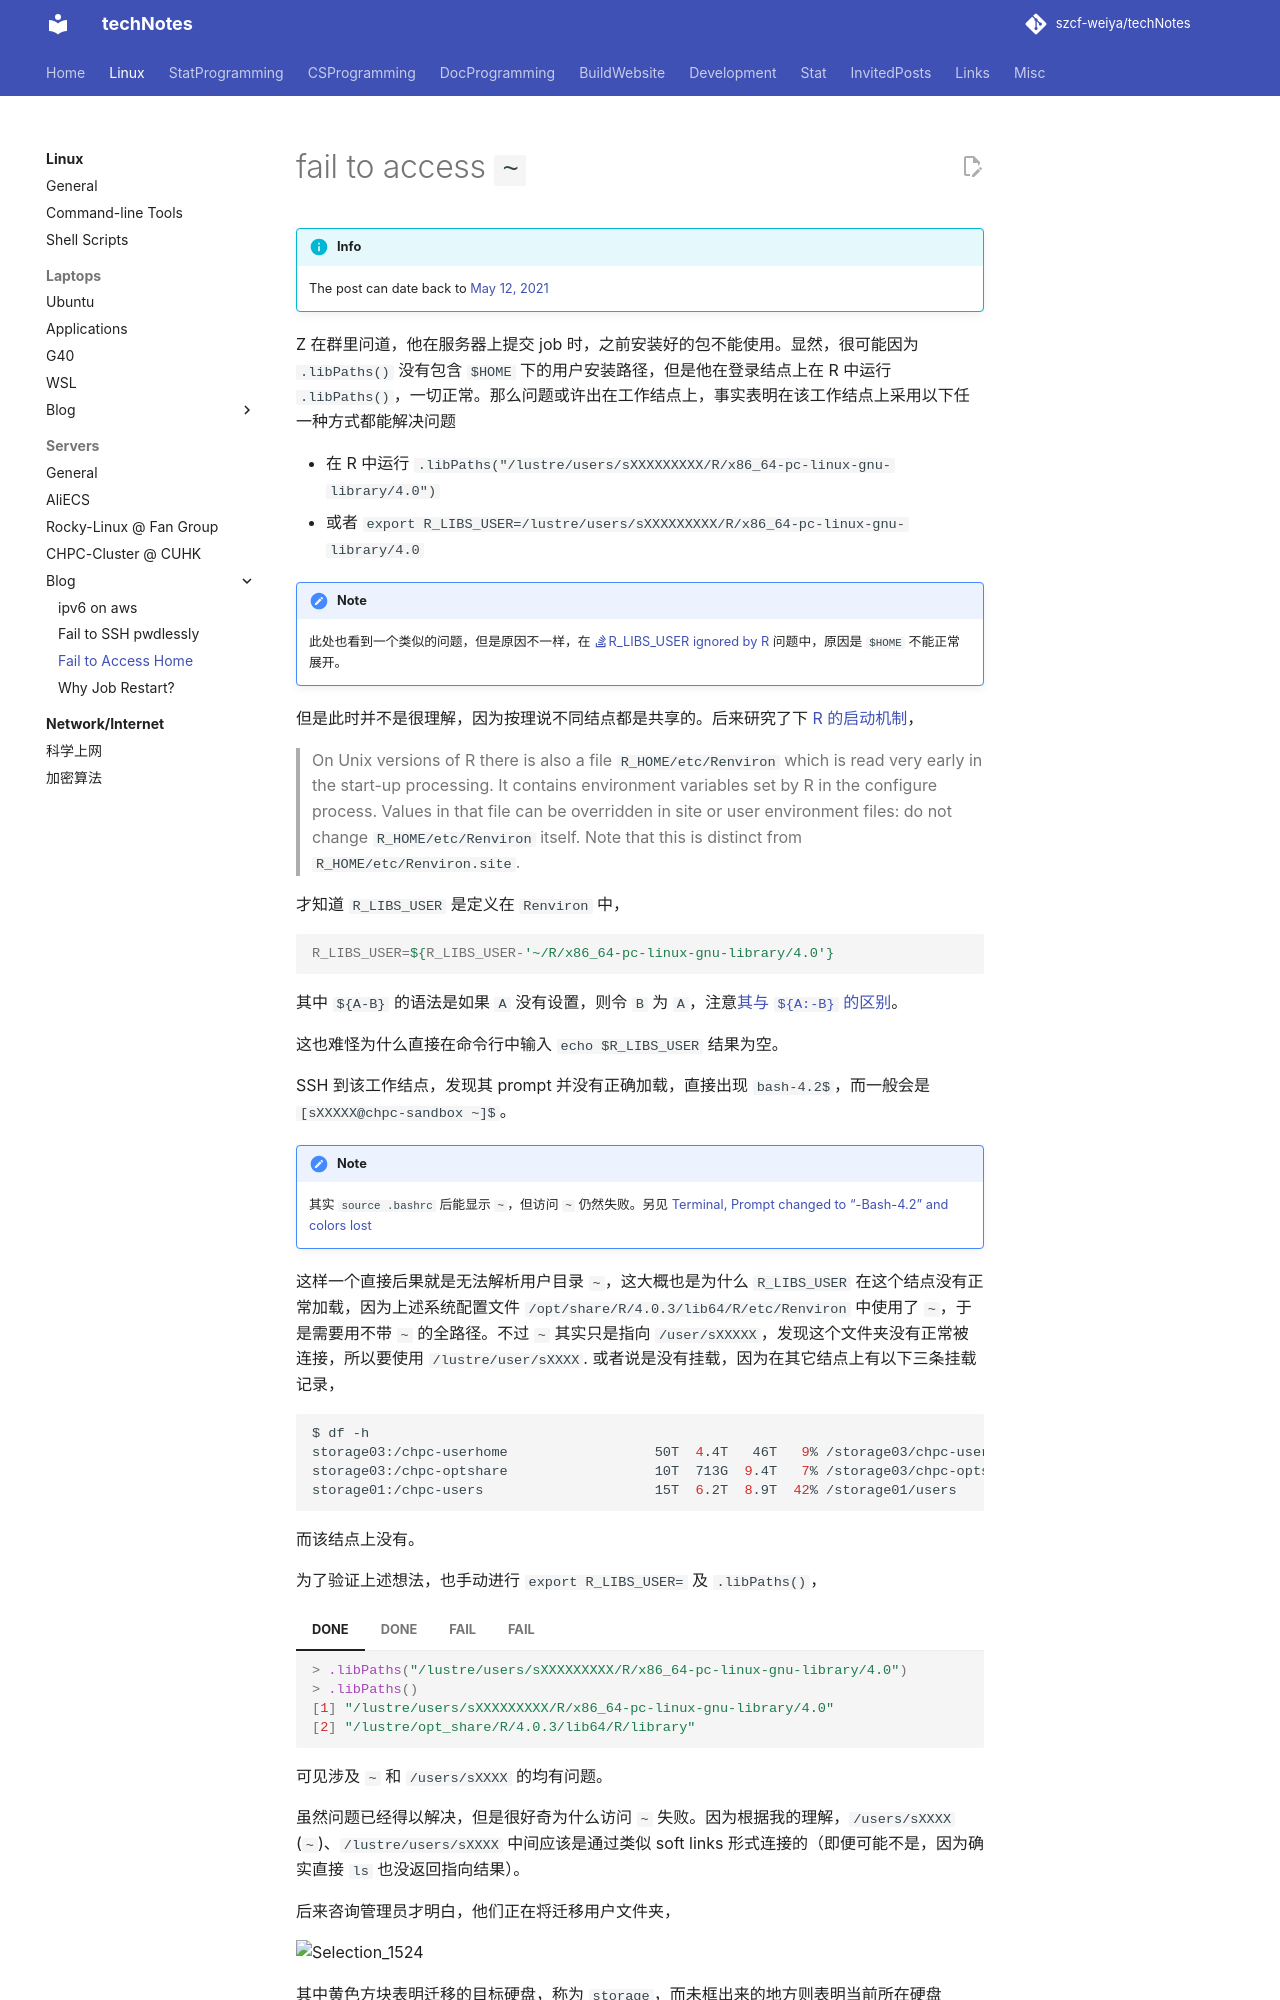

repository: szcf-weiya/techNotes · page: Linux/blog/2021-05-12-fail-to-access-home/index.html · generator: mkdocs

---
comments: true
---

# fail to access `~`


!!! info
    The post can date back to [May 12, 2021](https://github.com/szcf-weiya/techNotes/commit/d056c5b6f46cd1b21e73c07f11aaac26edc3798a)


Z 在群里问道，他在服务器上提交 job 时，之前安装好的包不能使用。显然，很可能因为 `.libPaths()` 没有包含 `$HOME` 下的用户安装路径，但是他在登录结点上在 R 中运行 `.libPaths()`，一切正常。那么问题或许出在工作结点上，事实表明在该工作结点上采用以下任一种方式都能解决问题

- 在 R 中运行 `.libPaths("/lustre/users/sXXXXXXXXX/R/x86_64-pc-linux-gnu-library/4.0")`
- 或者 `export R_LIBS_USER=/lustre/users/sXXXXXXXXX/R/x86_64-pc-linux-gnu-library/4.0`

!!! note
    此处也看到一个类似的问题，但是原因不一样，在 [:material-stack-overflow:R_LIBS_USER ignored by R](https://stackoverflow.com/questions/53967385/r-libs-user-ignored-by-r) 问题中，原因是 `$HOME` 不能正常展开。
    
但是此时并不是很理解，因为按理说不同结点都是共享的。后来研究了下 [R 的启动机制](https://stat.ethz.ch/R-manual/R-devel/library/base/html/Startup.html)，

> On Unix versions of R there is also a file `R_HOME/etc/Renviron` which is read very early in the start-up processing. It contains environment variables set by R in the configure process. Values in that file can be overridden in site or user environment files: do not change `R_HOME/etc/Renviron` itself. Note that this is distinct from `R_HOME/etc/Renviron.site`.

才知道 `R_LIBS_USER` 是定义在 `Renviron` 中，

```bash
R_LIBS_USER=${R_LIBS_USER-'~/R/x86_64-pc-linux-gnu-library/4.0'}
```

其中 `${A-B}` 的语法是如果 `A` 没有设置，则令 `B` 为 `A`，注意[其与 `${A:-B}` 的区别](../../shell/#default-value)。

这也难怪为什么直接在命令行中输入 `echo $R_LIBS_USER` 结果为空。

SSH 到该工作结点，发现其 prompt 并没有正确加载，直接出现 `bash-4.2$`，而一般会是 `[sXXXXX@chpc-sandbox ~]$`。

!!! note
    其实 `source .bashrc` 后能显示 `~`，但访问 `~` 仍然失败。另见 [Terminal, Prompt changed to “-Bash-4.2” and colors lost](https://unix.stackexchange.com/questions/125965/terminal-prompt-changed-to-bash-4-2-and-colors-lost)

这样一个直接后果就是无法解析用户目录 `~`，这大概也是为什么 `R_LIBS_USER` 在这个结点没有正常加载，因为上述系统配置文件 `/opt/share/R/4.0.3/lib64/R/etc/Renviron` 中使用了 `~`，于是需要用不带 `~` 的全路径。不过 `~` 其实只是指向 `/user/sXXXXX`，发现这个文件夹没有正常被连接，所以要使用 `/lustre/user/sXXXX`. 或者说是没有挂载，因为在其它结点上有以下三条挂载记录，

```bash
$ df -h
storage03:/chpc-userhome                  50T  4.4T   46T   9% /storage03/chpc-userhome
storage03:/chpc-optshare                  10T  713G  9.4T   7% /storage03/chpc-optshare
storage01:/chpc-users                     15T  6.2T  8.9T  42% /storage01/users
```

而该结点上没有。

为了验证上述想法，也手动进行 `export R_LIBS_USER=` 及 `.libPaths()`，

=== "DONE"
    ```R
    > .libPaths("/lustre/users/sXXXXXXXXX/R/x86_64-pc-linux-gnu-library/4.0")
    > .libPaths()
    [1] "/lustre/users/sXXXXXXXXX/R/x86_64-pc-linux-gnu-library/4.0"
    [2] "/lustre/opt_share/R/4.0.3/lib64/R/library" 
    ```

=== "DONE"
    ```R
    $ export R_LIBS_USER=/lustre/users/sXXXXXXXXX/R/x86_64-pc-linux-gnu-library/4.0
    $ R
    > .libPaths()
    [1] "/lustre/users/sXXXXXXXXX/R/x86_64-pc-linux-gnu-library/4.0"
    [2] "/lustre/opt_share/R/4.0.3/lib64/R/library"   
    ```

=== "FAIL"
    ```R
    > .libPaths("/users/sXXXXXXXXX/R/x86_64-pc-linux-gnu-library/4.0/")
    > .libPaths()
    [1] "/lustre/opt_share/R/4.0.3/lib64/R/library"
    ```
